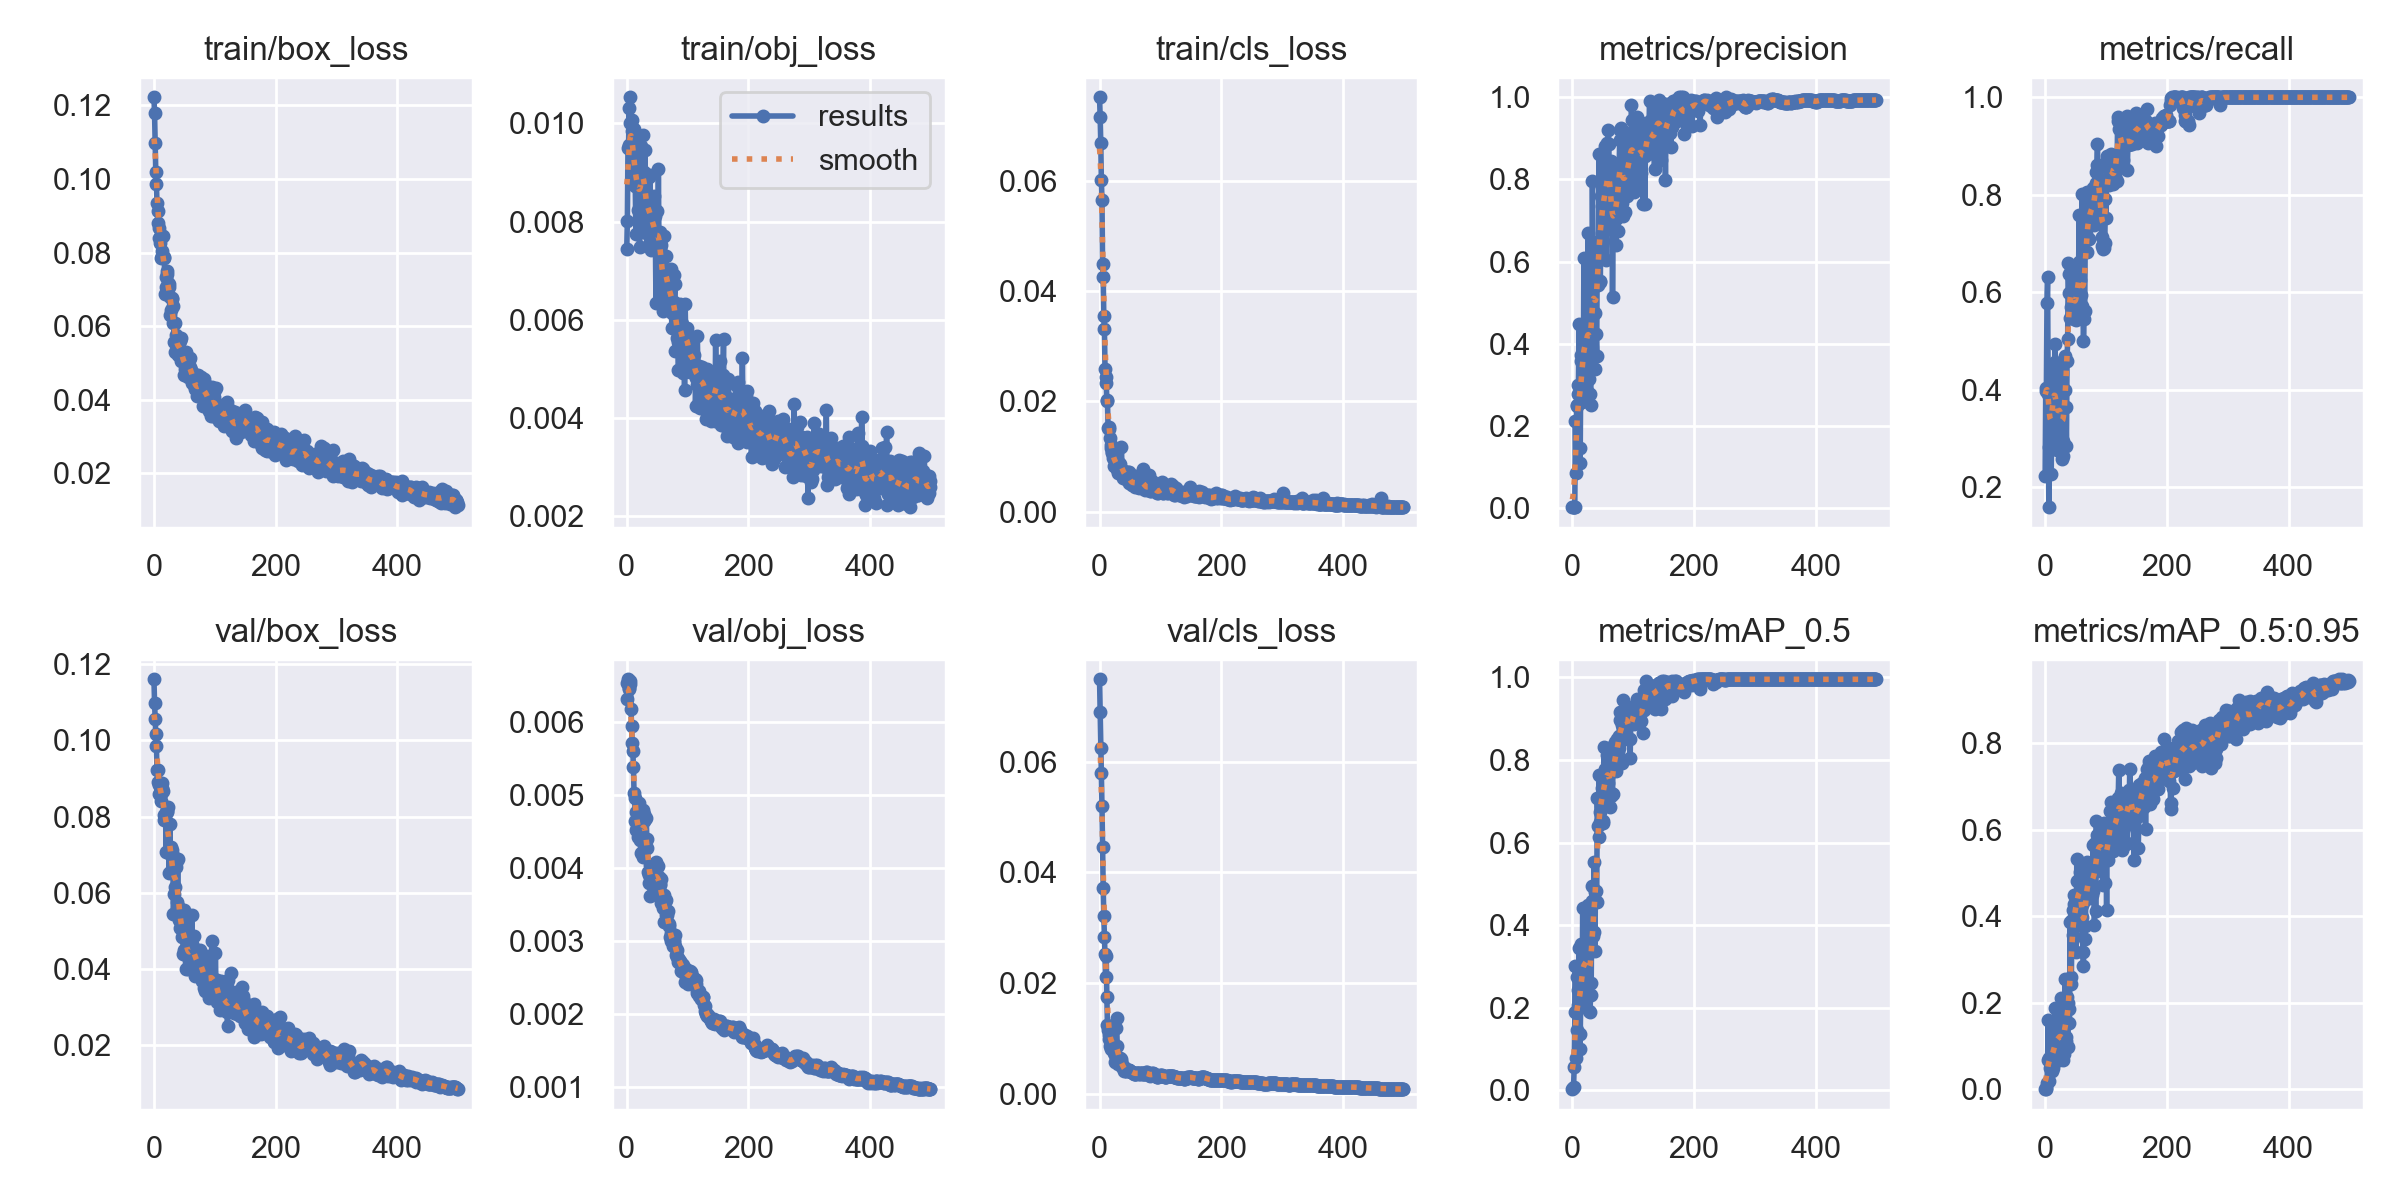

The table this chart was drawn from, first rows:
epoch, train/box_loss, train/obj_loss, train/cls_loss, metrics/precision, metrics/recall, metrics/mAP_0.5, metrics/mAP_0.5:0.95, val/box_loss, val/obj_loss, val/cls_loss, x/lr0, x/lr1, x/lr2
0, 0.1222, 0.007439, 0.0752, 0.002171, 0.2241, 0.003213, 0.0007628, 0.116, 0.006305, 0.07489, 0.0955, 0.0005, 0.0005
1, 0.1178, 0.008005, 0.07171, 0.003246, 0.4041, 0.00509, 0.001818, 0.1099, 0.006532, 0.06903, 0.0901, 0.001098, 0.001098
2, 0.1097, 0.009497, 0.06693, 0.002637, 0.3981, 0.008864, 0.003034, 0.1057, 0.006578, 0.06248, 0.08469, 0.001693, 0.001693
3, 0.1019, 0.009555, 0.06014, 0.00363, 0.5781, 0.05701, 0.01482, 0.1018, 0.006459, 0.05798, 0.07929, 0.002286, 0.002286
4, 0.09868, 0.01031, 0.05654, 0.003332, 0.6307, 0.1909, 0.06794, 0.09858, 0.006451, 0.05192, 0.07388, 0.002877, 0.002877
5, 0.09341, 0.01, 0.04491, 0.2125, 0.3922, 0.3019, 0.1615, 0.09214, 0.00656, 0.04451, 0.06846, 0.003465, 0.003465
6, 0.09131, 0.01053, 0.04249, 0.08642, 0.1596, 0.07816, 0.01881, 0.09232, 0.006519, 0.03714, 0.06305, 0.004051, 0.004051
7, 0.08793, 0.009576, 0.03544, 0.2472, 0.2838, 0.2743, 0.07222, 0.08904, 0.006166, 0.03209, 0.05763, 0.004635, 0.004635
8, 0.08386, 0.01008, 0.03312, 0.2504, 0.3439, 0.1462, 0.04967, 0.08831, 0.005942, 0.02839, 0.05222, 0.005216, 0.005216
9, 0.08659, 0.009851, 0.02588, 0.2764, 0.3469, 0.2073, 0.06807, 0.08594, 0.005703, 0.0253, 0.0468, 0.005795, 0.005795
10, 0.08253, 0.008901, 0.0244, 0.2988, 0.2283, 0.2429, 0.07527, 0.08631, 0.005591, 0.02116, 0.04137, 0.006371, 0.006371
11, 0.08468, 0.009315, 0.02335, 0.4477, 0.3922, 0.3452, 0.1481, 0.084, 0.00538, 0.02493, 0.03594, 0.006945, 0.006945
12, 0.07838, 0.009874, 0.02008, 0.1094, 0.3514, 0.1011, 0.0423, 0.08605, 0.005021, 0.01747, 0.03052, 0.007517, 0.007517
13, 0.07908, 0.008998, 0.02022, 0.1452, 0.4465, 0.1374, 0.04907, 0.08759, 0.004951, 0.01239, 0.02509, 0.008086, 0.008086
14, 0.08046, 0.008723, 0.01521, 0.3721, 0.3519, 0.25, 0.08967, 0.08877, 0.004644, 0.01144, 0.01965, 0.008653, 0.008653
15, 0.08438, 0.007753, 0.01495, 0.359, 0.382, 0.3537, 0.1046, 0.08673, 0.004518, 0.01057, 0.01422, 0.009218, 0.009218
16, 0.07839, 0.009748, 0.01543, 0.2571, 0.4932, 0.2034, 0.0711, 0.08041, 0.004767, 0.009841, 0.009683, 0.009683, 0.009683
17, 0.07877, 0.009218, 0.01332, 0.4026, 0.4567, 0.4418, 0.1885, 0.07901, 0.004551, 0.008667, 0.009683, 0.009683, 0.009683
18, 0.06875, 0.008229, 0.01209, 0.3078, 0.388, 0.2603, 0.09223, 0.07956, 0.004528, 0.008109, 0.009663, 0.009663, 0.009663
19, 0.07339, 0.009145, 0.01158, 0.609, 0.2869, 0.329, 0.1117, 0.08117, 0.004418, 0.009901, 0.009644, 0.009644, 0.009644
20, 0.07069, 0.008648, 0.0108, 0.3493, 0.2767, 0.3111, 0.1036, 0.0706, 0.004882, 0.0121, 0.009624, 0.009624, 0.009624
21, 0.07494, 0.007482, 0.01069, 0.4153, 0.3159, 0.3132, 0.1701, 0.0815, 0.004381, 0.008988, 0.009604, 0.009604, 0.009604
22, 0.07418, 0.00822, 0.00964, 0.3381, 0.3761, 0.2203, 0.06781, 0.0813, 0.004479, 0.009097, 0.009584, 0.009584, 0.009584
23, 0.07175, 0.008993, 0.009732, 0.347, 0.384, 0.2999, 0.09411, 0.08253, 0.004206, 0.008141, 0.009564, 0.009564, 0.009564
24, 0.07143, 0.009533, 0.00836, 0.2852, 0.4185, 0.325, 0.1157, 0.07091, 0.004573, 0.007303, 0.009545, 0.009545, 0.009545
25, 0.07075, 0.00886, 0.009386, 0.4839, 0.3646, 0.4021, 0.1638, 0.06526, 0.004753, 0.006934, 0.009525, 0.009525, 0.009525
26, 0.06791, 0.008814, 0.01069, 0.6699, 0.4389, 0.449, 0.2106, 0.07807, 0.004143, 0.005679, 0.009505, 0.009505, 0.009505
27, 0.06301, 0.009752, 0.008559, 0.548, 0.2579, 0.2578, 0.08606, 0.07031, 0.004788, 0.01195, 0.009485, 0.009485, 0.009485
28, 0.06447, 0.008299, 0.007772, 0.3131, 0.2869, 0.193, 0.07833, 0.07216, 0.004635, 0.01359, 0.009465, 0.009465, 0.009465
29, 0.06776, 0.009002, 0.007806, 0.2779, 0.2649, 0.1892, 0.09896, 0.07134, 0.004736, 0.008571, 0.009446, 0.009446, 0.009446
30, 0.06731, 0.009464, 0.008724, 0.2499, 0.2954, 0.2321, 0.06867, 0.06621, 0.004672, 0.005383, 0.009426, 0.009426, 0.009426
31, 0.06091, 0.008066, 0.006932, 0.3555, 0.3642, 0.2607, 0.08237, 0.06958, 0.004276, 0.005466, 0.009406, 0.009406, 0.009406
32, 0.06547, 0.007765, 0.00889, 0.4178, 0.4007, 0.4584, 0.182, 0.05454, 0.004684, 0.005815, 0.009386, 0.009386, 0.009386
33, 0.05578, 0.008327, 0.008146, 0.7962, 0.4694, 0.4942, 0.2552, 0.0598, 0.004394, 0.005849, 0.009366, 0.009366, 0.009366
34, 0.06073, 0.008203, 0.00863, 0.5517, 0.3642, 0.3745, 0.1114, 0.06164, 0.004274, 0.006356, 0.009347, 0.009347, 0.009347
35, 0.05302, 0.007912, 0.007721, 0.5974, 0.2852, 0.3839, 0.1212, 0.06917, 0.003949, 0.00625, 0.009327, 0.009327, 0.009327
36, 0.05756, 0.008908, 0.01168, 0.588, 0.459, 0.552, 0.2135, 0.06686, 0.003904, 0.0059, 0.009307, 0.009307, 0.009307
37, 0.0553, 0.008119, 0.007315, 0.3382, 0.5051, 0.3375, 0.09721, 0.06773, 0.003791, 0.004887, 0.009287, 0.009287, 0.009287
38, 0.05552, 0.008941, 0.006925, 0.475, 0.6597, 0.4815, 0.1993, 0.05763, 0.004032, 0.005043, 0.009267, 0.009267, 0.009267
39, 0.05214, 0.007586, 0.006112, 0.4232, 0.5985, 0.4815, 0.1864, 0.06887, 0.003615, 0.004943, 0.009248, 0.009248, 0.009248
40, 0.05463, 0.007425, 0.006553, 0.3705, 0.6367, 0.4553, 0.1534, 0.05645, 0.00401, 0.004446, 0.009228, 0.009228, 0.009228
41, 0.05225, 0.008139, 0.007429, 0.6483, 0.5477, 0.7082, 0.3858, 0.05301, 0.003824, 0.004125, 0.009208, 0.009208, 0.009208
42, 0.05592, 0.008495, 0.007021, 0.5433, 0.6469, 0.64, 0.2595, 0.05396, 0.003836, 0.004198, 0.009188, 0.009188, 0.009188
43, 0.05615, 0.007768, 0.005869, 0.6482, 0.57, 0.6132, 0.2439, 0.05078, 0.003856, 0.004131, 0.009168, 0.009168, 0.009168
44, 0.05676, 0.007666, 0.006852, 0.8616, 0.5985, 0.7637, 0.3916, 0.05524, 0.003668, 0.004136, 0.009149, 0.009149, 0.009149
45, 0.05039, 0.008528, 0.006466, 0.5536, 0.6094, 0.6495, 0.3564, 0.05253, 0.00388, 0.004299, 0.009129, 0.009129, 0.009129
46, 0.05217, 0.008122, 0.006382, 0.5498, 0.6409, 0.6734, 0.4143, 0.04837, 0.003918, 0.00429, 0.009109, 0.009109, 0.009109
47, 0.05061, 0.007713, 0.007103, 0.7589, 0.5458, 0.6873, 0.428, 0.05285, 0.003842, 0.004293, 0.009089, 0.009089, 0.009089
48, 0.05248, 0.006345, 0.007247, 0.7354, 0.5722, 0.731, 0.4492, 0.04404, 0.004077, 0.004268, 0.009069, 0.009069, 0.009069
49, 0.04676, 0.007696, 0.005142, 0.7827, 0.5722, 0.7558, 0.4065, 0.04495, 0.004006, 0.004198, 0.00905, 0.00905, 0.00905
50, 0.05027, 0.008213, 0.005435, 0.7112, 0.5431, 0.6525, 0.3776, 0.05548, 0.003726, 0.004137, 0.00903, 0.00903, 0.00903
51, 0.0482, 0.007385, 0.005206, 0.6508, 0.5458, 0.647, 0.3181, 0.05481, 0.003699, 0.003934, 0.00901, 0.00901, 0.00901
52, 0.05083, 0.009072, 0.005306, 0.7695, 0.6509, 0.8311, 0.5316, 0.03994, 0.004019, 0.003954, 0.00899, 0.00899, 0.00899
53, 0.05287, 0.007454, 0.005844, 0.8821, 0.5883, 0.7786, 0.4813, 0.04359, 0.003877, 0.004002, 0.00897, 0.00897, 0.00897
54, 0.04865, 0.007108, 0.004908, 0.7876, 0.562, 0.6953, 0.4125, 0.04997, 0.003765, 0.003889, 0.008951, 0.008951, 0.008951
55, 0.04997, 0.007779, 0.004831, 0.7312, 0.663, 0.7782, 0.4532, 0.04538, 0.003773, 0.003781, 0.008931, 0.008931, 0.008931
56, 0.04628, 0.007279, 0.004858, 0.6038, 0.7581, 0.7253, 0.4452, 0.04007, 0.003841, 0.003712, 0.008911, 0.008911, 0.008911
57, 0.04824, 0.007528, 0.006468, 0.8899, 0.6262, 0.8123, 0.4807, 0.04489, 0.003525, 0.003606, 0.008891, 0.008891, 0.008891
58, 0.05065, 0.006385, 0.004398, 0.8116, 0.5662, 0.7447, 0.5031, 0.04523, 0.003568, 0.003626, 0.008871, 0.008871, 0.008871
59, 0.04885, 0.006743, 0.005172, 0.9209, 0.5955, 0.7993, 0.5037, 0.04077, 0.003589, 0.003591, 0.008852, 0.008852, 0.008852
... 440 more rows
